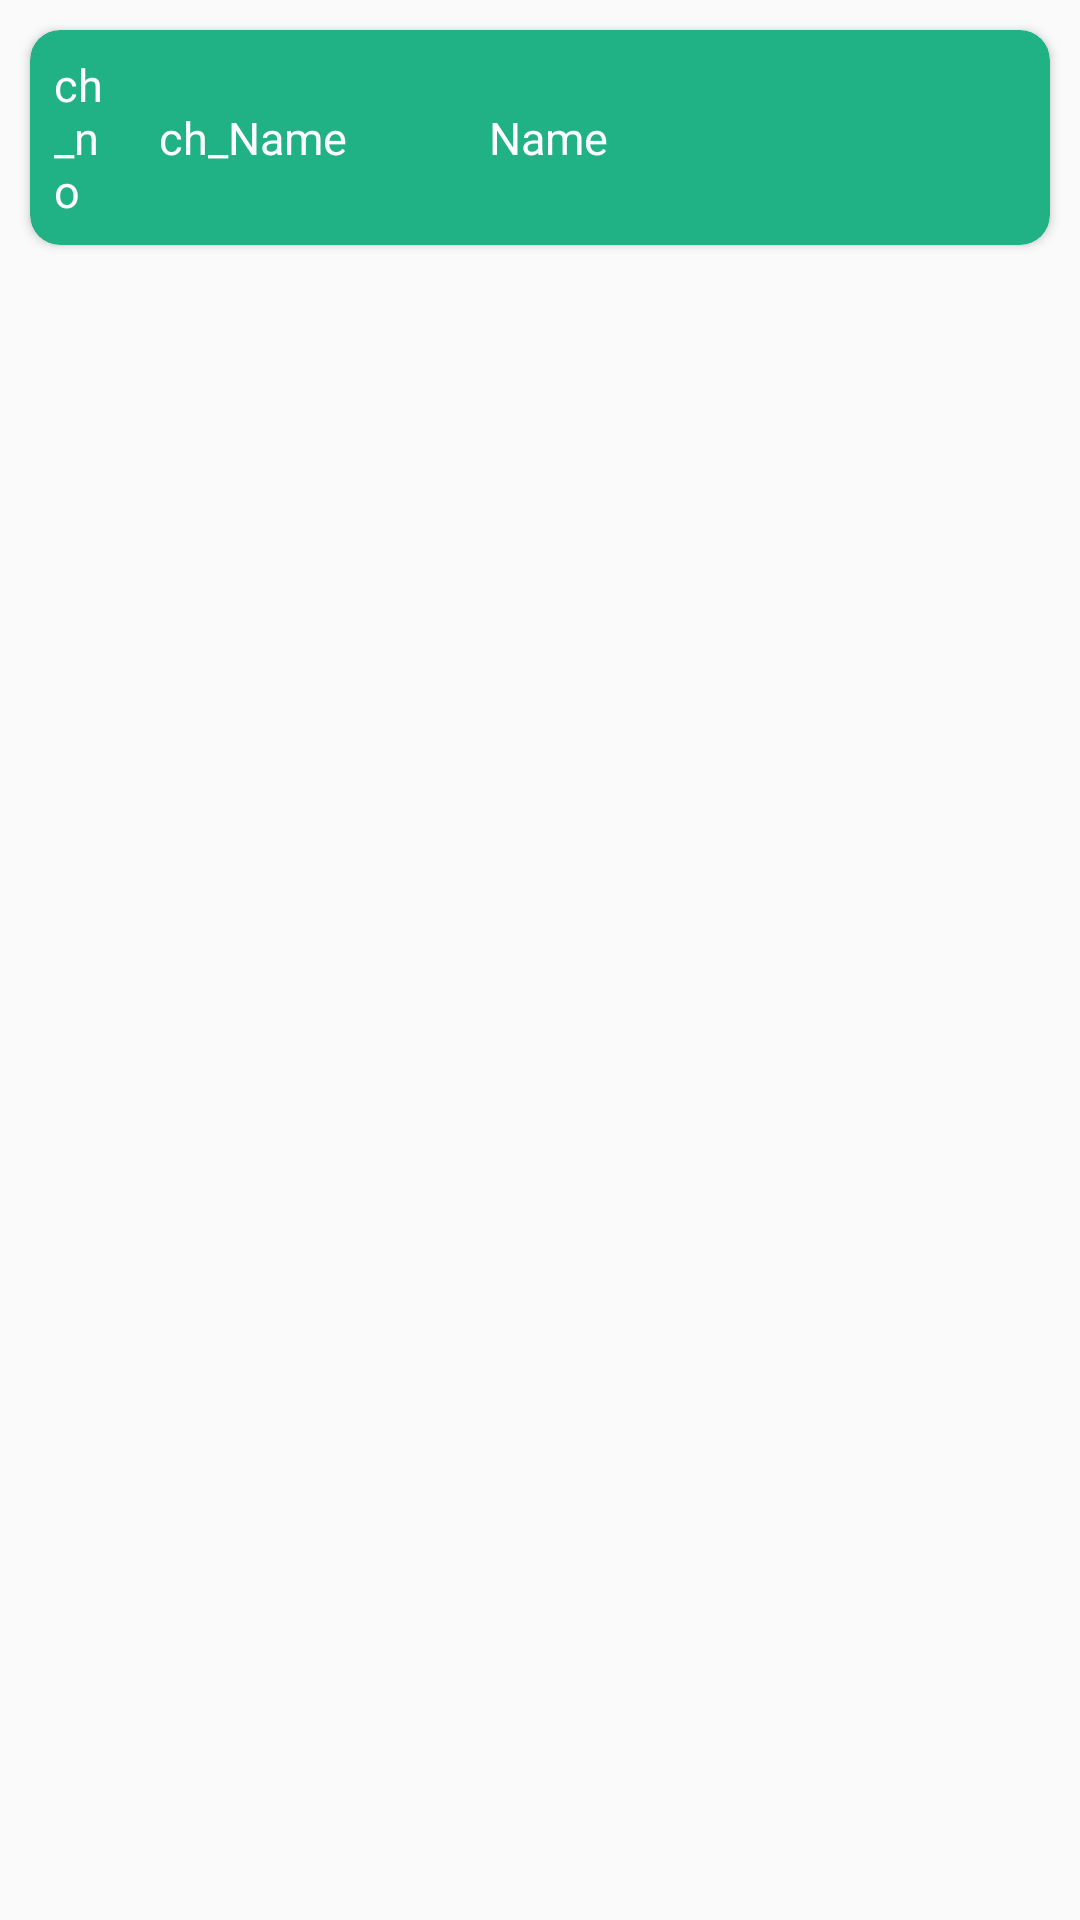

Write the Android layout XML for this screen, with the resource values it uses.
<!-- AndroidManifest.xml: application theme Theme.Prax -->
<!-- res/layout/cuilayout.xml -->
<?xml version="1.0" encoding="utf-8"?>
<LinearLayout xmlns:android="http://schemas.android.com/apk/res/android"
    android:layout_width="match_parent"
    android:layout_height="wrap_content"
    xmlns:app="http://schemas.android.com/apk/res-auto">
    <LinearLayout
        android:layout_width="match_parent"
        android:layout_height="wrap_content"
        android:orientation="vertical">

        <androidx.cardview.widget.CardView
            android:layout_width="match_parent"
            android:layout_height="wrap_content"
            app:cardCornerRadius="10dp"
            android:backgroundTint="@color/purple_500"
            android:layout_margin="10dp"
            android:padding="5dp"
            android:id="@+id/cv"
            >
            <HorizontalScrollView
                android:layout_width="match_parent"
                android:layout_height="wrap_content">
            <LinearLayout
                android:layout_width="match_parent"
                android:layout_height="match_parent"
                android:orientation="horizontal"
                android:gravity="center">
                <TextView
                    android:id="@+id/ui_chno"
                    android:layout_width="25dp"
                    android:layout_height="wrap_content"
                    android:text="ch_no"
                    android:layout_margin="5dp"
                    android:padding="3dp"
                    android:textColor="@color/white"
                    android:textSize="15sp"/>


                <TextView
                    android:id="@+id/ui_chname"
                    android:layout_width="100dp"
                    android:layout_height="wrap_content"
                    android:text="ch_Name"
                    android:layout_margin="5dp"
                    android:padding="3dp"
                    android:textColor="@color/white"
                    android:textSize="15sp"/>

                <TextView
                    android:id="@+id/ui_name"
                    android:layout_width="100dp"
                    android:layout_height="wrap_content"
                    android:text="Name"
                    android:layout_margin="5dp"
                    android:padding="3dp"
                    android:textColor="@color/white"
                    android:textSize="15sp"/>


                <ImageButton
                    android:id="@+id/ui_view"
                    android:layout_width="40dp"
                    android:layout_height="40dp"
                   android:src="@drawable/previewwhite"
                    android:background="@color/purple_500"
                    />

            </LinearLayout>
            </HorizontalScrollView>
        </androidx.cardview.widget.CardView>
    </LinearLayout>
</LinearLayout>
<!-- resources referenced by this layout -->
<resources>
  <color name="purple_500">#20b284</color>
  <color name="white">#FFFFFFFF</color>
  <style name="Theme.Prax" parent="Theme.AppCompat.Light.DarkActionBar">
          
          <item name="colorPrimary">@color/purple_500</item>
          <item name="colorPrimaryVariant">@color/purple_700</item>
          <item name="colorOnPrimary">@color/white</item>
          
          <item name="colorSecondary">@color/teal_200</item>
          <item name="colorSecondaryVariant">@color/teal_700</item>
          <item name="colorOnSecondary">@color/black</item>
          
          <item name="android:statusBarColor">?attr/colorPrimaryVariant</item>
          
      </style>
  <color name="purple_700">#008157</color>
  <color name="teal_200">#e05e36</color>
  <color name="teal_700">#a82d0a</color>
  <color name="black">#FF000000</color>
</resources>
